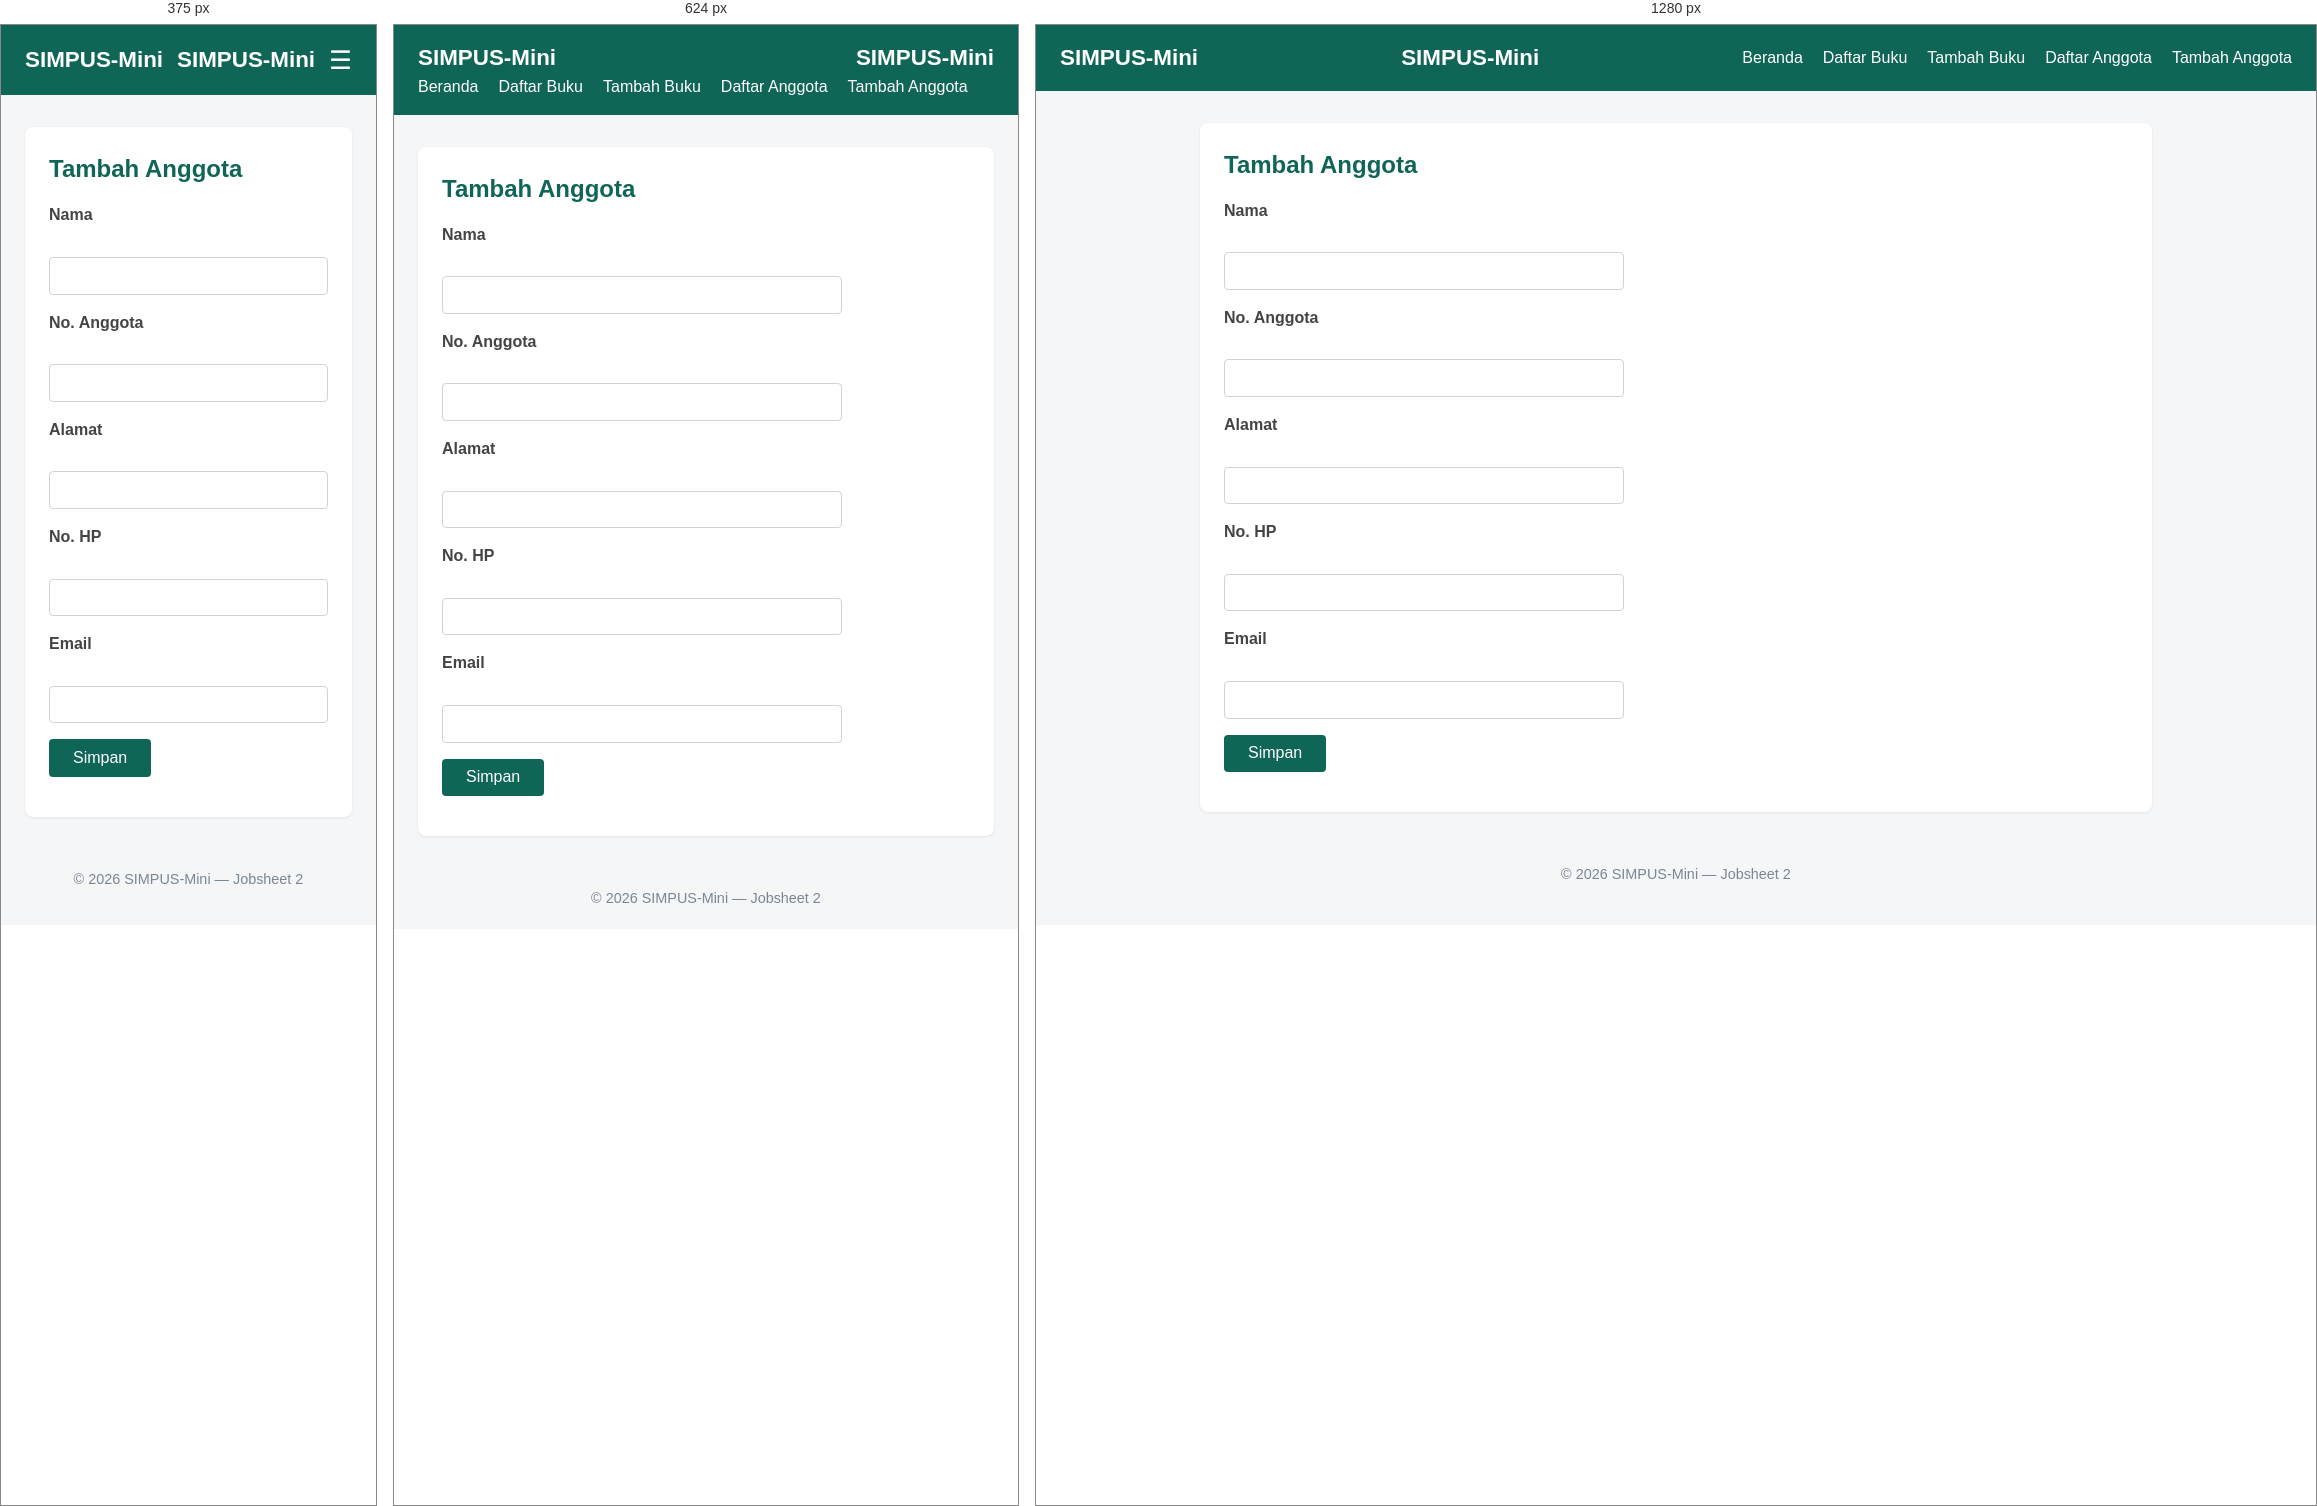
Rendered at 375 px, 624 px and 1280 px, left to right.

<!-- file: tambah.html -->
<!doctype html>
<html lang="id">
  <head>
    <meta charset="UTF-8" />
    <!-- menambah viewport -->
    <meta name="viewport" content="width=device-width, initial-scale=1.0" />
    <title>SIMPUS-Mini | Tambah Anggota</title>
    <link rel="stylesheet" href="../assets/css/style.css" />
  </head>
  <body>
    <header>
      <h1>SIMPUS-Mini</h1>
      <h1>SIMPUS-Mini</h1>
      <input type="checkbox" id="nav-toggle" class="nav-toggle" />
      <label for="nav-toggle" class="nav-toggle-label">&#9776;</label>
      <nav>
        <ul>
          <li><a href="../index.html">Beranda</a></li>
          <li><a href="../buku/list.html">Daftar Buku</a></li>
          <li><a href="../buku/tambah.html">Tambah Buku</a></li>
          <li><a href="../anggota/list.html">Daftar Anggota</a></li>
          <li><a href="../anggota/tambah.html">Tambah Anggota</a></li>
        </ul>
      </nav>
    </header>

    <main>
      <section>
        <h2>Tambah Anggota</h2>
        <form>
          <p>
            <label for="nama">Nama</label><br />
            <input type="text" id="nama" name="nama" required />
          </p>
          <p>
            <label for="no_anggota">No. Anggota</label><br />
            <input type="text" id="no_anggota" name="no_anggota" required />
          </p>
          <p>
            <label for="alamat">Alamat</label><br />
            <input type="text" id="alamat" name="alamat" />
          </p>
          <p>
            <label for="no_hp">No. HP</label><br />
            <input type="text" id="no_hp" name="no_hp" />
          </p>
          <p>
            <label for="email">Email</label><br />
            <input type="email" id="email" name="email" required />
          </p>
          <p>
            <button type="submit">Simpan</button>
          </p>
        </form>
      </section>
    </main>

    <footer>
      <p>&copy; 2026 SIMPUS-Mini &mdash; Jobsheet 2</p>
    </footer>
  </body>
</html>


/* @media block from style.css */
@media (max-width: 768px) {
  main section:nth-of-type(2) {
    grid-template-columns: repeat(2, 1fr);
  }
}

/* @media block from style.css */
@media (max-width: 480px) {
  header {
    position: relative;
  }

  .nav-toggle-label {
    display: block;
  }

  header nav {
    display: none;
    width: 100%;
    order: 3;
  }

  .nav-toggle:checked ~ nav {
    display: block;
  }

  header nav ul {
    flex-direction: column;
  }

  main section:nth-of-type(2) {
    grid-template-columns: 1fr;
  }

  form input,
  form select {
    max-width: 100%;
  }
}